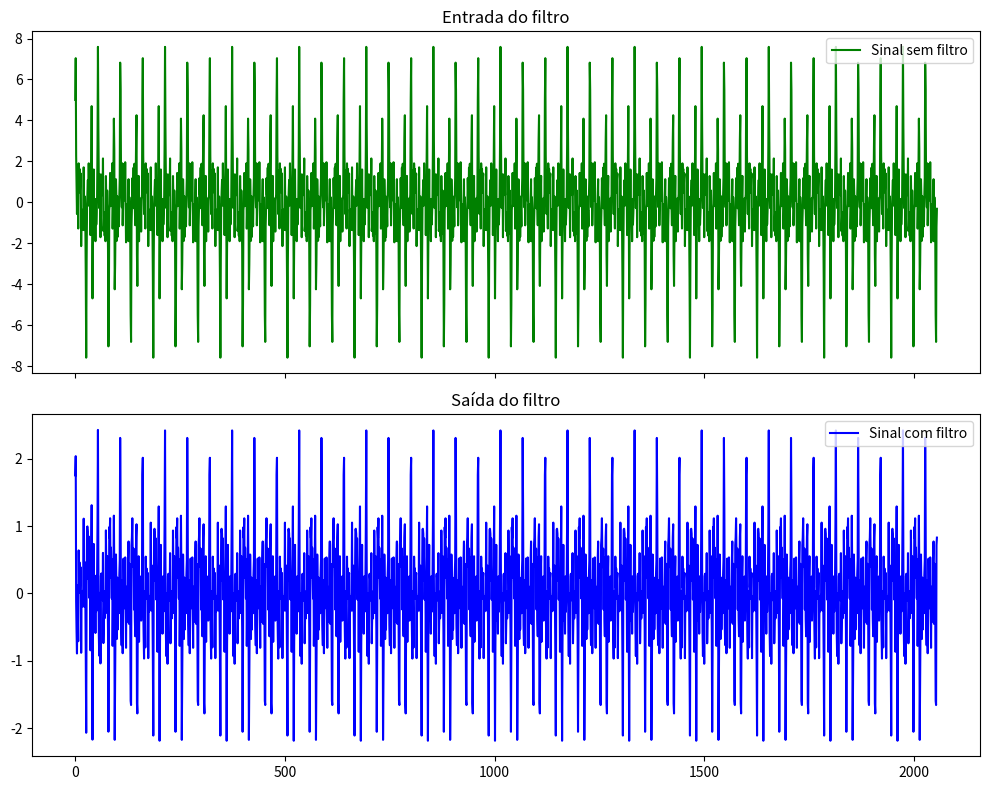
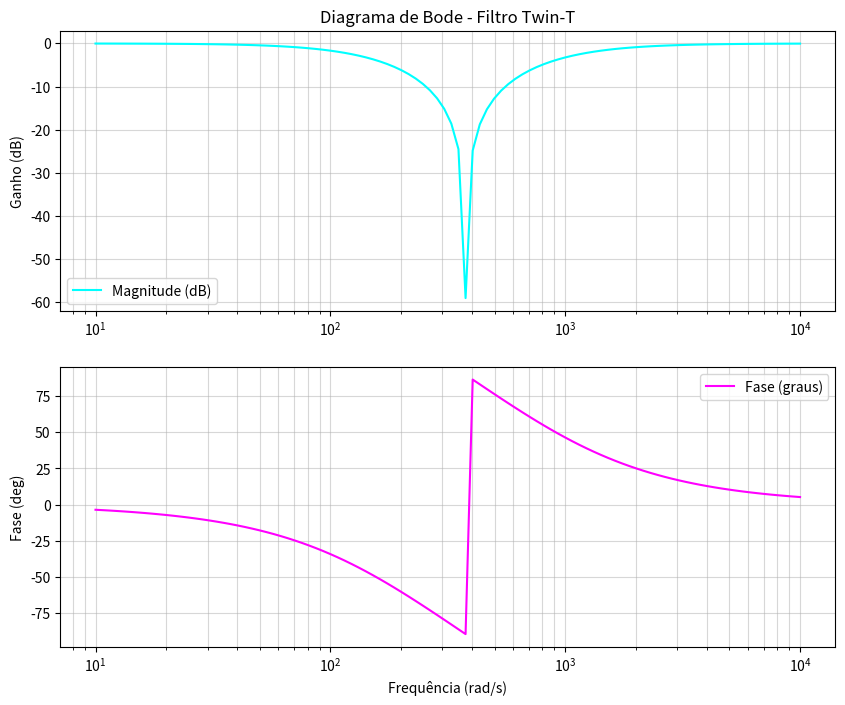

The script that saved these images, in order:
import numpy as np
import matplotlib.pyplot as plt
from scipy import signal

class main:
    """Classe feita para lidar com o TWIN T"""
    def __init__(self, fc=60, fs=64560, n=2056, k=0.9):

        self.K = k
        self.fc = fc
        self.w0 = self.fc * 2 * np.pi
        self.rc = 0
        self.R = 1000 #Valor inicial
        self.R3 = 0
        self.R4 = 0
        self.R5 = 100000
        self.C = 0
        self.C3 = 0
        self.Q = 0 # Fator de qualidade
        self.fs = fs
        self.N = n
        self.t = np.linspace(0, self.N/self.fs, self.N, endpoint=False)
        #Função de transferencia
        
        self.numerador = 0
        self.denominador =  0
        self.numeradorTF = []
        self.denominadorTF = []
        self.zero = 0
        self.pole = 0
        self.signalFilter = []
        self.signal = np.zeros_like(self.t)
        "Inicializa o sinal"
        for harmonic in [1, 3, 5, 7, 11]:
            f = 60
            self.signal += (np.cos(2 * np.pi * harmonic * f * self.t) + np.sin(2 * np.pi * harmonic * 2 * f * self.t)  )
        
        "resposta em frequencia"

        self.w = []
        self.mag = []
        self.phase = []
               
          

        "INICIALIZA CÁLCULOS"
        self.run()

    def calculaHS(self):
        self.numerador = [1, 0, self.w0**2]
        self.denominador = [1, 4*self.w0*(1-self.K), self.w0**2]
        x = 0
        "Calcula polos e zeros"
        self.zero, self.pole, x= signal.tf2zpk(self.numerador, self.denominador)
        
        "Volta para a função de transferencia"
        self.numeradorTF, self.denominadorTF = signal.zpk2tf(self.zero, self.pole, self.K)


        "Aplica a transformada bilinear para ir para o dominio Z"

        self.numeradorTF, self.denominadorTF = signal.bilinear(self.numeradorTF, self.denominadorTF, fs=self.fs)

        return signal.lfilter(self.numeradorTF,self.denominadorTF, self.signal)

    def calculaComponentes(self):
        self.rc = 1/self.w0
        self.C = 10**9 * self.rc / self.R
        self.C3 = self.C * 2
        self.k = 0.99 if self.K >= 1 else self.K
        self.Q = 1/(4*(1-self.K))
        self.R3 = 2*self.R
        self.R4 = self.K*self.R5/(1-self.K)

    def emiteRelatorio(self):
        print("================================================================")
        print("======================FILTRO TWIN T NOTCH(======================")
        print("================================================================")
        print("R1=R2=",self.R,"ohm")
        print("R3=",self.R3, "ohm")
        print("C1 = C2=",f"{self.C:6f}","nF")
        print("C3",f"{self.C3:.6f}","nF")
        print("R4=",f"{self.R4:.1f}","ohm")
        print("R5=",self.R5,"ohm")
        print("frequência(rad/s)",self.w0, "rad/s")
        print("Seletividade k", self.K)
        print("fator de qualidade",self.Q)
        print("polos",self.pole)
        print("zeros",self.zero)
        print("ganho",self.K)
    
    def bode(self):
        sys = signal.lti(self.numerador, self.denominador)
        # Calculando a resposta em frequência
        self.w, self.mag, self.phase = signal.bode(sys)

    def plot(self):
        # Lógica de plotagem viria aqui
        # --- Visualização Opcional ---
        fig1,ax =  plt.subplots(2, 1, sharex=True, figsize=(10,8))
        ax[0].plot(self.signal, label="Sinal sem filtro", color="green")
        ax[1].plot(self.signalFilter,label="Sinal com filtro", color="blue")
        ax[0].set_title("Entrada do filtro")
        ax[1].set_title("Saída do filtro")
        ax[1].legend()
        ax[0].legend()
        plt.tight_layout()


        "DIAGRAMA DE BODE "
        fig, (ax1, ax2) = plt.subplots(2, 1, figsize=(10, 8))

        # Magnitude
        ax1.semilogx(self.w, self.mag, color='cyan', label='Magnitude (dB)')
        ax1.set_title("Diagrama de Bode - Filtro Twin-T")
        ax1.set_ylabel("Ganho (dB)")
        ax1.grid(True, which="both", ls="-", alpha=0.5)
        ax1.legend()

        # Fase
        ax2.semilogx(self.w, self.phase, color='magenta', label='Fase (graus)')
        ax2.set_ylabel("Fase (deg)")
        ax2.set_xlabel("Frequência (rad/s)")
        ax2.grid(True, which="both", ls="-", alpha=0.5)
        ax2.legend()

        plt.show()

    def run(self):
        # Lógica de execução viria aqui
        self.calculaComponentes()
        self.signalFilter = self.calculaHS()
        self.bode()
        self.emiteRelatorio()
        self.plot()

if __name__ == "__main__":
    fs = 3200
    n = 2056
    fc = 60
    k = 0.4
    processo = main(fc=fc, fs=fs, n=n, k=k)
    
